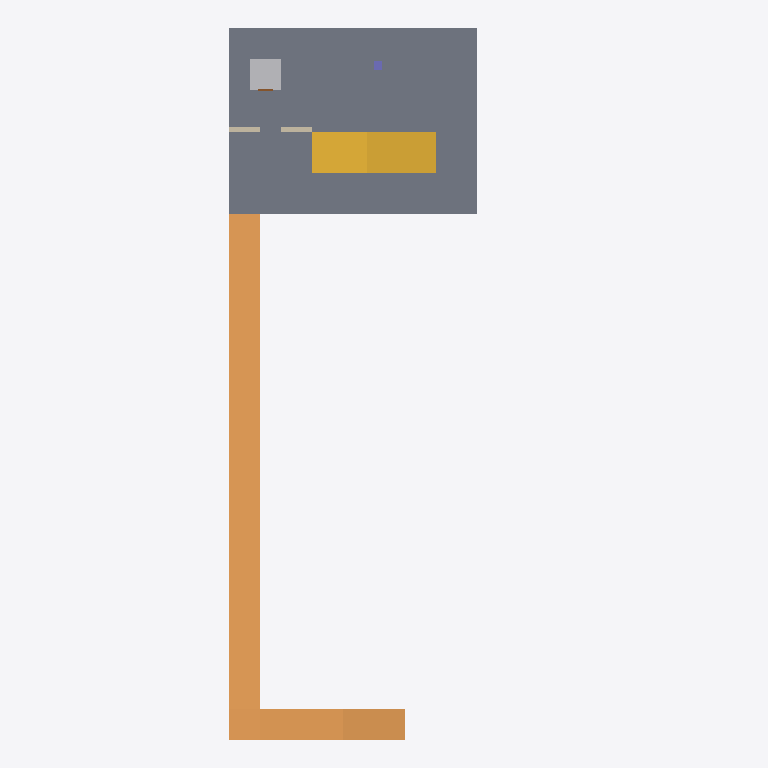
Plan cut of the same IFC building model at storey 'Ground floor' (level 0.00 m, cut at 1.40 m), seen from above with north up, elements coloured by IFC class: 2 walls (beige), 1 slab (grey), 1 ramp (orange), 1 stair (yellow), 1 other element (light grey), 1 column (violet), 1 door (brown). Cut surfaces are drawn darker.
Extent 15.0 m × 34.5 m × 6.4 m (x, y, z). Storeys (2): Ground floor at 0.00 m; First floor at 3.00 m. Elements (19): 10 IfcSlab, 3 IfcWall, 2 IfcDoor, 1 IfcColumn, 1 IfcRamp, 1 IfcStair, 1 IfcTransportElement.

HEADER;
FILE_DESCRIPTION(('ViewDefinition [CoordinationView]'),'2;1');
FILE_NAME('','2026-10-15T08:07:51',(''),(''),'IfcOpenShell 0.9.0','IfcOpenShell 0.9.0','');
FILE_SCHEMA(('IFC4'));
ENDSEC;
DATA;
#1=IFCPROJECT('3NLiTROxH3lO0h0pma0Gng',$,'SpatialLab 3D verification',$,$,$,$,(#10),#5);
#12=IFCSITE('3Lw4SbXdrAx8eptXZeOogm',$,'Test site',$,$,$,$,$,$,$,$,$,$,$);
#13=IFCBUILDING('2VSC07Rdj0fhUjBsZC1LZT',$,'Demo building',$,$,$,$,$,$,$,$,$);
#16=IFCBUILDINGSTOREY('3N5BsLuC9Etg3wTAR5V2SO',$,'Ground floor',$,$,#22,$,$,$,0.0);
#23=IFCBUILDINGSTOREY('1yD_14i3vCsfAPJSr3lU2n',$,'First floor',$,$,#28,$,$,$,3.0);
#29=IFCSLAB('3DDqsUzJv669v$u7d3L_Yv',$,'Ground slab',$,$,#42,#36,$,.FLOOR.);
#222=IFCRAMP('2Wn5nyirT7ZOZL91efWBnU',$,'U-shaped ramp - three 1:20 runs',$,'Three straight runs with two turning landings',$,$,$,.USERDEFINED.);
#109=IFCSTAIR('2THkbrG2r3cvC8gtLChXdl',$,'Main stair',$,$,$,$,$,$);
#309=IFCTRANSPORTELEMENT('1cYg7aU198dAux3lTdGDPH',$,'Lift',$,$,#321,#316,$,.ELEVATOR.);
#361=IFCWALL('3PLwEF4fPD48isogYUrOTx',$,'Wall with doorway',$,$,#373,#368,$,$);
#348=IFCWALL('0E7DvJp1P1gwEveE$STu5F',$,'Wall with doorway',$,$,#360,#355,$,$);
#387=IFCCOLUMN('3S_a1Wvw54beAf3qdh13l8',$,'Column',$,$,#399,#394,$,$);
#322=IFCDOOR('1UCWIe4o92nhXmtoEId57N',$,'Lift door 0',$,$,#334,#329,$,$,$,$,$,$);
ENDSEC;
